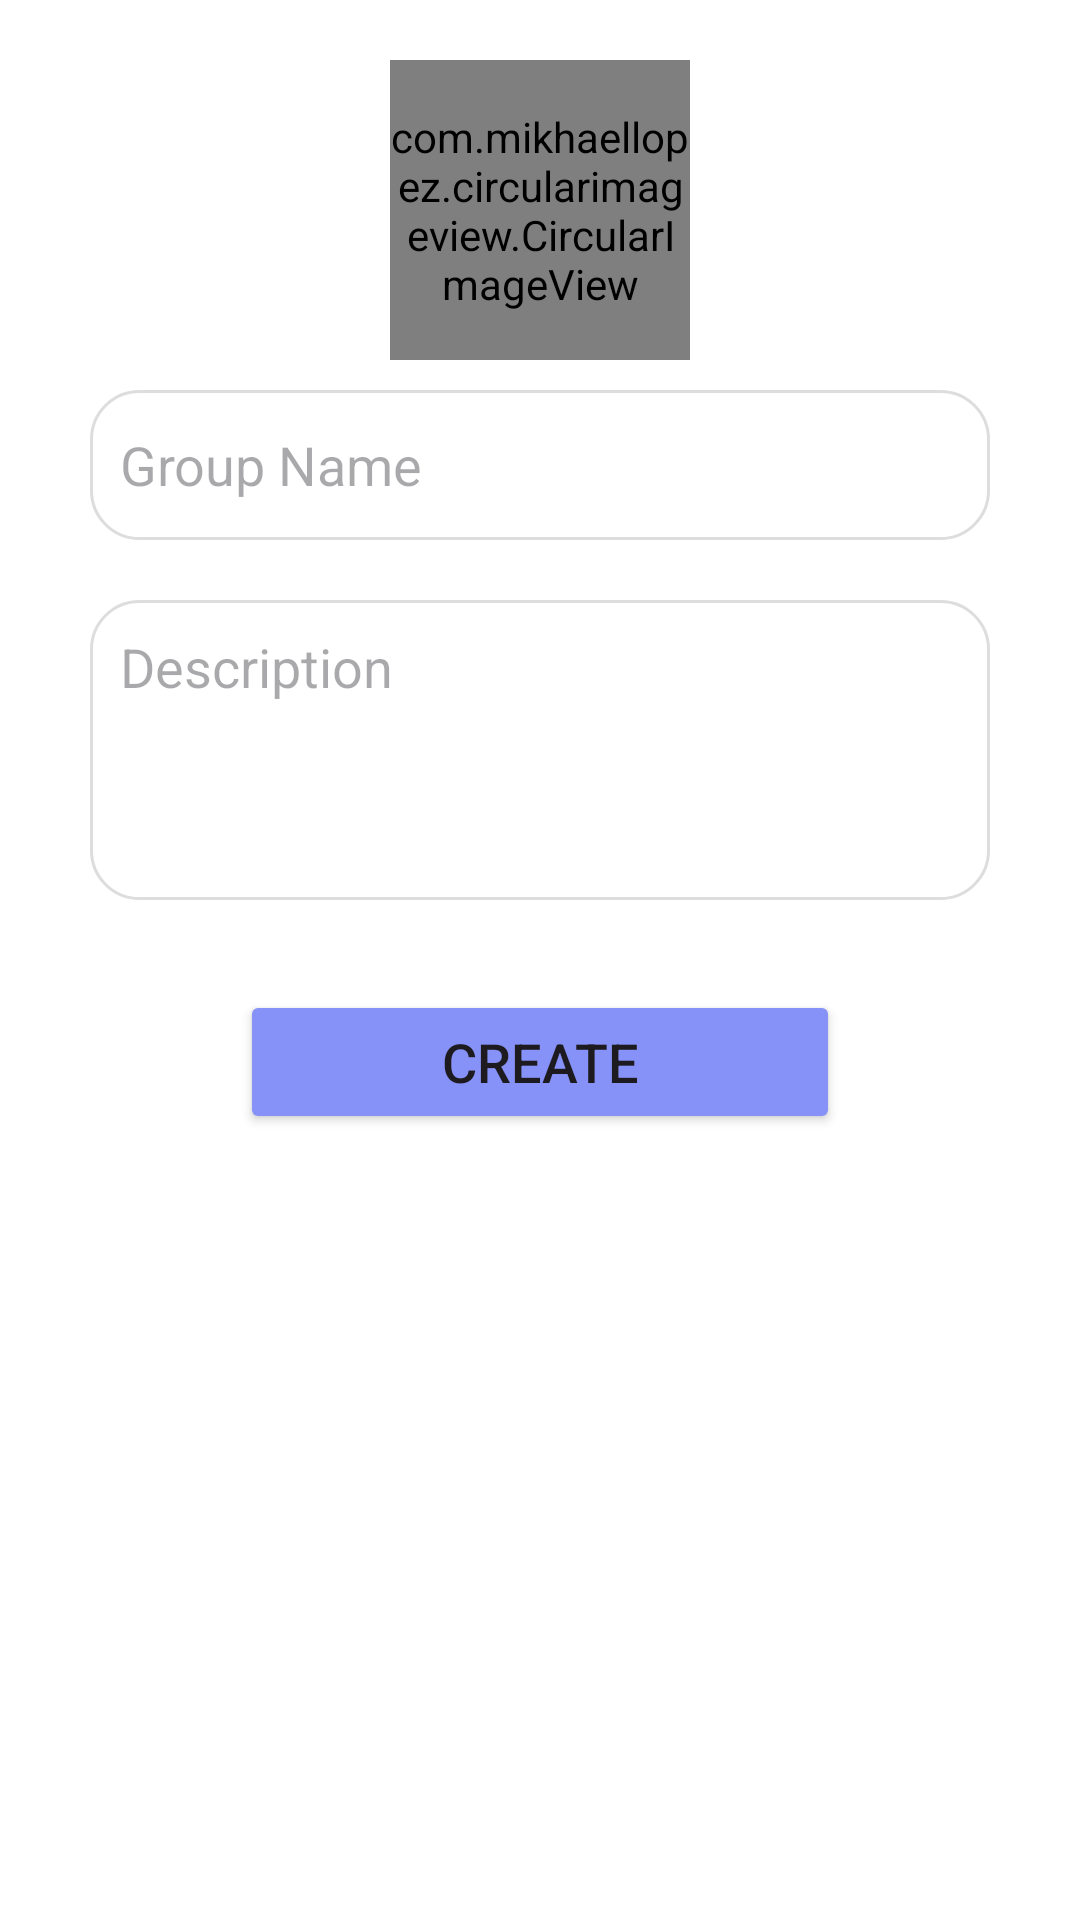

Here is an Android app screen rendered from its layout file. Give the layout XML and the strings, colors and styles it references.
<!-- AndroidManifest.xml: application theme Theme.MySocialApp -->
<!-- res/layout/activity_group_create.xml -->
<?xml version="1.0" encoding="utf-8"?>
<RelativeLayout xmlns:android="http://schemas.android.com/apk/res/android"
    xmlns:app="http://schemas.android.com/apk/res-auto"
    xmlns:tools="http://schemas.android.com/tools"
    android:id="@+id/main"
    android:layout_width="match_parent"
    android:layout_height="match_parent"
    tools:context=".GroupCreateActivity"
    android:orientation="vertical"
    android:background="@color/white"
    android:padding="20dp">

    <com.mikhaellopez.circularimageview.CircularImageView
        android:layout_width="100dp"
        android:layout_height="100dp"
        android:id="@+id/groupIcon"
        android:layout_centerHorizontal="true"
        android:src="@drawable/baseline_group_add_24">
    </com.mikhaellopez.circularimageview.CircularImageView>

    <EditText
        android:id="@+id/edt_GroupName"
        android:layout_width="match_parent"
        android:layout_height="50dp"
        android:hint="Group Name"
        android:layout_margin="10dp"
        android:layout_below="@+id/groupIcon"
        android:layout_marginTop="20dp"
        android:padding="10dp"
        android:background="@drawable/search_edittext_background">

    </EditText>


    <EditText
        android:id="@+id/edt_Description"
        android:layout_width="match_parent"
        android:layout_height="wrap_content"
        android:inputType="textMultiLine|textCapSentences"
        android:minHeight="100dp"
        android:gravity="top"
        android:hint="Description"
        android:padding="10dp"
        android:layout_below="@+id/edt_GroupName"
        android:layout_margin="10dp"
        android:background="@drawable/search_edittext_background">
    </EditText>

    <Button
        android:id="@+id/btn_CreateGroup"
        android:layout_width="200dp"
        android:backgroundTint="@color/lavender"
        android:layout_height="wrap_content"
        android:layout_marginTop="20dp"
        android:textSize="18sp"
        android:layout_below="@id/edt_Description"
        android:layout_centerHorizontal="true"
        android:text="Create"/>


</RelativeLayout>
<!-- resources referenced by this layout -->
<resources>
  <color name="lavender">#8692f7</color>
  <color name="white">#FFFFFFFF</color>
  <!-- drawable baseline_group_add_24 (drawable) -->
  <vector xmlns:android="http://schemas.android.com/apk/res/android" android:height="24dp" android:tint="#0A0101" android:viewportHeight="24" android:viewportWidth="24" android:width="24dp">
        
      <path android:fillColor="@android:color/white" android:pathData="M22,9l0,-2l-2,0l0,2l-2,0l0,2l2,0l0,2l2,0l0,-2l2,0l0,-2z"/>
        
      <path android:fillColor="@android:color/white" android:pathData="M8,12c2.21,0 4,-1.79 4,-4s-1.79,-4 -4,-4S4,5.79 4,8S5.79,12 8,12z"/>
        
      <path android:fillColor="@android:color/white" android:pathData="M8,13c-2.67,0 -8,1.34 -8,4v3h16v-3C16,14.34 10.67,13 8,13z"/>
        
      <path android:fillColor="@android:color/white" android:pathData="M12.51,4.05C13.43,5.11 14,6.49 14,8s-0.57,2.89 -1.49,3.95C14.47,11.7 16,10.04 16,8S14.47,4.3 12.51,4.05z"/>
        
      <path android:fillColor="@android:color/white" android:pathData="M16.53,13.83C17.42,14.66 18,15.7 18,17v3h2v-3C20,15.55 18.41,14.49 16.53,13.83z"/>
      
  </vector>
  <!-- drawable search_edittext_background (drawable) -->
  <shape xmlns:android="http://schemas.android.com/apk/res/android">
      <solid android:color="#FFFFFF"/>
      <corners android:radius="16dp"/>
      <stroke android:width="1dp" android:color="#DDDDDD"/>
  </shape>
  <style name="Theme.MySocialApp" parent="Base.Theme.MySocialApp" />
  <style name="Base.Theme.MySocialApp" parent="Theme.Material3.DayNight.NoActionBar">
          
          
      </style>
</resources>
